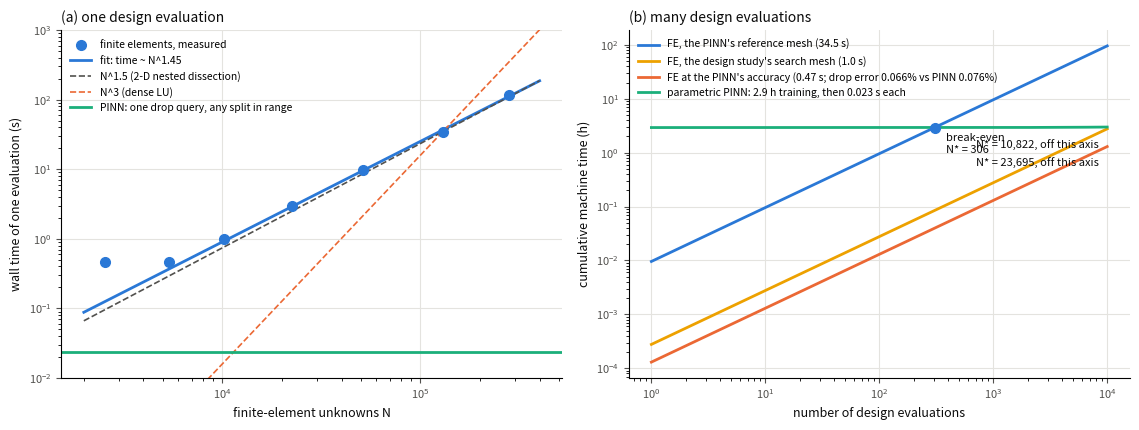

Python code for this plot: (Note: this script raises an exception after producing the figure.)
"""Figure A: simulation time scaling, finite elements against the parametric PINN.

Standalone: numpy and matplotlib only. Every number below was measured by
`python -m bifurcation.cost --config bifurcation/cost_re10.yaml` on one 4-core
machine, one job at a time (docs/bifurcation_re10-cost.json): the 30/90
layout at split 0.5, Re_h = 10, half the flow through each daughter.

    (a) one finite-element solve against the number of unknowns, with the
        fitted exponent and the textbook rates for comparison;
    (b) cumulative machine time for N design evaluations, 1 to 10^4.

    python docs/figures/fig_a_time_scaling.py   ->   docs/figures/fig_a_time_scaling.png
"""
import pathlib

import matplotlib

matplotlib.use("Agg")
import matplotlib.pyplot as plt  # noqa: E402
import numpy as np  # noqa: E402

# -- measured: finite elements (P2/P1 Taylor-Hood, Newton, sparse direct) ------
UNKNOWNS = np.array([2569, 5383, 10236, 22517, 51326, 129562, 280609])
SOLVE_S = np.array([0.468, 0.458, 0.997, 2.912, 9.833, 34.512, 115.370])
DROP_ERROR = np.array([-6.64e-4, -4.35e-4, -2.49e-4, -5.24e-5, -2.02e-5, -6.29e-6, 0.0])  # vs finest
PINN_DROP_ERROR = -7.6e-4  # the corner-mode PINN at split 0.5, against the reference mesh
# -- measured: the corner-mode parametric PINN ------------------------------
TRAIN_S = 10537.0          # Adam 3,000 + L-BFGS 4 x 500 + LM 150, all four cores
QUERY_S = 0.0233           # one total-pressure drop J(s): three 256-point line integrals
FIT_FROM = 20000           # the exponent is fitted where the solve dominates the setup

INK, MUTED, GRID = "#0b0b0b", "#52514e", "#e4e3df"
BLUE, ORANGE, AQUA, YELLOW = "#2a78d6", "#eb6834", "#1baf7a", "#eda100"


def style(ax):
    for side in ("top", "right"):
        ax.spines[side].set_visible(False)
    ax.tick_params(colors=MUTED, labelsize=8)
    ax.grid(color=GRID, lw=0.8, which="major")


def main():
    fig, (a, b) = plt.subplots(1, 2, figsize=(11.5, 4.4))

    # (a) one solve against its size
    big = UNKNOWNS >= FIT_FROM
    slope, intercept = np.polyfit(np.log(UNKNOWNS[big]), np.log(SOLVE_S[big]), 1)
    n = np.logspace(np.log10(2e3), np.log10(4e5), 100)
    a.loglog(UNKNOWNS, SOLVE_S, "o", color=BLUE, ms=7, zorder=3, label="finite elements, measured")
    a.loglog(n, np.exp(intercept) * n**slope, color=BLUE, lw=2,
             label=f"fit: time ~ N^{slope:.2f}")
    anchor_n, anchor_t = UNKNOWNS[-2], SOLVE_S[-2]
    for power, colour, name in ((1.5, MUTED, "N^1.5 (2-D nested dissection)"),
                                (3.0, ORANGE, "N^3 (dense LU)")):
        a.loglog(n, anchor_t * (n / anchor_n) ** power, color=colour, lw=1.2, ls="--", label=name)
    a.axhline(QUERY_S, color=AQUA, lw=2, label="PINN: one drop query, any split in range")
    a.set_ylim(1e-2, 1e3)
    a.set_xlabel("finite-element unknowns N", fontsize=9, color=INK)
    a.set_ylabel("wall time of one evaluation (s)", fontsize=9, color=INK)
    a.set_title("(a) one design evaluation", fontsize=10, color=INK, loc="left")
    a.legend(fontsize=7.5, frameon=False, loc="upper left")
    style(a)

    # (b) cumulative machine time for N designs
    designs = np.logspace(0, 4, 200)
    lines = ((SOLVE_S[5], BLUE, "FE, the PINN's reference mesh (34.5 s)"),
             (SOLVE_S[2], YELLOW, "FE, the design study's search mesh (1.0 s)"),
             (SOLVE_S[0], ORANGE, f"FE at the PINN's accuracy (0.47 s; drop error "
                                  f"{100 * abs(DROP_ERROR[0]):.3f}% vs PINN {100 * abs(PINN_DROP_ERROR):.3f}%)"))
    for each, colour, name in lines:
        b.loglog(designs, designs * each / 3600.0, color=colour, lw=2, label=name)
        crossing = TRAIN_S / (each - QUERY_S)
        if crossing <= designs[-1]:
            b.plot([crossing], [crossing * each / 3600.0], "o", color=colour, ms=7, zorder=4)
            b.annotate(f"break-even\nN* = {crossing:,.0f}", (crossing, crossing * each / 3600.0),
                       xytext=(8, -18), textcoords="offset points", fontsize=8, color=INK)
        else:
            b.annotate(f"N* = {crossing:,.0f}, off this axis", (designs[-1], designs[-1] * each / 3600.0),
                       xytext=(-6, -14), textcoords="offset points", fontsize=8, color=INK,
                       ha="right")
    b.loglog(designs, (TRAIN_S + designs * QUERY_S) / 3600.0, color=AQUA, lw=2,
             label="parametric PINN: 2.9 h training, then 0.023 s each")
    b.set_xlabel("number of design evaluations", fontsize=9, color=INK)
    b.set_ylabel("cumulative machine time (h)", fontsize=9, color=INK)
    b.set_title("(b) many design evaluations", fontsize=10, color=INK, loc="left")
    b.legend(fontsize=7.5, frameon=False, loc="upper left")
    style(b)

    fig.tight_layout()
    out = pathlib.Path(__file__).with_suffix(".png")
    fig.savefig(out, dpi=200)
    print(f"fitted exponent {slope:.3f}; wrote {out}")


if __name__ == "__main__":
    main()
